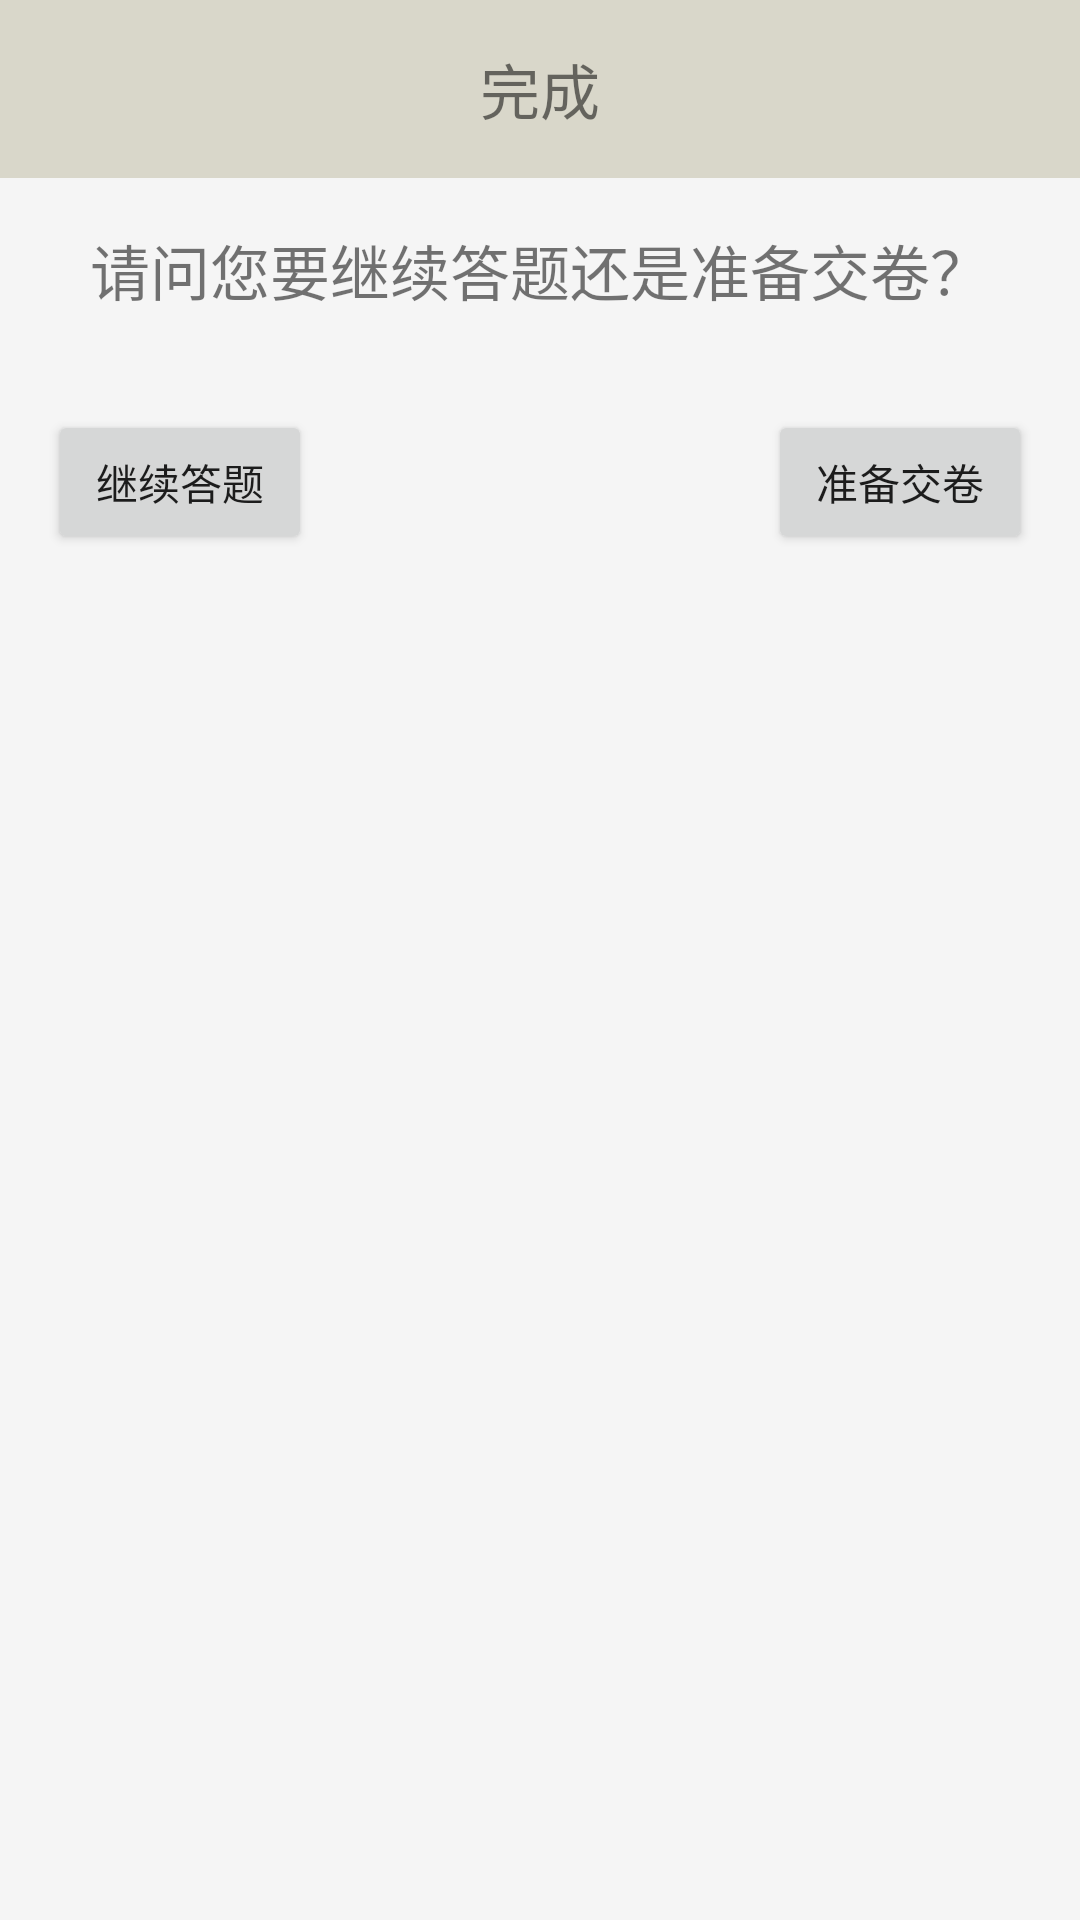

Reconstruct the res/layout file that produces this screen, plus the resources it refers to.
<!-- AndroidManifest.xml: application theme Theme.JavEduHw -->
<!-- res/layout/useless_fragment.xml -->
<?xml version="1.0" encoding="utf-8"?>
<ScrollView xmlns:android="http://schemas.android.com/apk/res/android"
    android:layout_width="fill_parent"
    android:layout_height="fill_parent"
    android:background="#F5F5F5"
    android:fillViewport="true"
    android:scrollbars="none">

    <LinearLayout
        android:id="@+id/pager_item"
        android:layout_width="match_parent"
        android:layout_height="match_parent"
        android:orientation="vertical" >

        <RelativeLayout
            android:layout_width="match_parent"
            android:layout_height="wrap_content"
            android:background="#D9D7CA"

            android:paddingBottom="15dp"
            android:paddingLeft="10dp"
            android:paddingRight="10dp"
            android:paddingTop="15dp"
            >

            <TextView
                android:id="@+id/tv_paper_name"
                android:layout_width="wrap_content"
                android:layout_height="wrap_content"
                android:layout_centerInParent="true"
                android:text="完成"
                android:textSize="20sp" />
        </RelativeLayout>
        <TextView
            android:layout_width="wrap_content"
            android:layout_height="wrap_content"
            android:layout_centerInParent="true"
            android:text="请问您要继续答题还是准备交卷？"
            android:textSize="20sp"
            android:layout_gravity="center"
            android:layout_margin="@dimen/activity_horizontal_margin"/>
        <RelativeLayout
            android:layout_width="wrap_content"
            android:layout_height="wrap_content"
            android:orientation="horizontal"
            >
            <Button
                android:layout_width="wrap_content"
                android:layout_height="wrap_content"
                android:id="@+id/useless_page_continue_button"
                android:text="继续答题"
                android:layout_alignParentLeft="true"
                android:layout_margin="@dimen/activity_horizontal_margin"/>
            <Button
                android:id="@+id/useless_page_wait_to_submit_button"
                android:layout_width="wrap_content"
                android:layout_height="wrap_content"
                android:text="准备交卷"
                android:layout_alignParentRight="true"
                android:layout_margin="@dimen/activity_horizontal_margin"/>
        </RelativeLayout>



    </LinearLayout>
</ScrollView>
<!-- resources referenced by this layout -->
<resources>
  <dimen name="activity_horizontal_margin">16dp</dimen>
  <style name="Theme.JavEduHw" parent="Theme.MaterialComponents.DayNight.DarkActionBar">
          
          <item name="colorPrimary">@color/purple_500</item>
          <item name="colorPrimaryVariant">@color/purple_700</item>
          <item name="colorOnPrimary">@color/white</item>
          
          <item name="colorSecondary">@color/teal_200</item>
          <item name="colorSecondaryVariant">@color/teal_700</item>
          <item name="colorOnSecondary">@color/black</item>
          
          <item name="android:statusBarColor" tools:targetApi="l">?attr/colorPrimaryVariant</item>
          
      </style>
  <color name="purple_500">#66ccff</color>
  <color name="purple_700">#FF3700B3</color>
  <color name="white">#FFFFFFFF</color>
  <color name="teal_200">#FF03DAC5</color>
  <color name="teal_700">#FF018786</color>
  <color name="black">#FF000000</color>
</resources>
